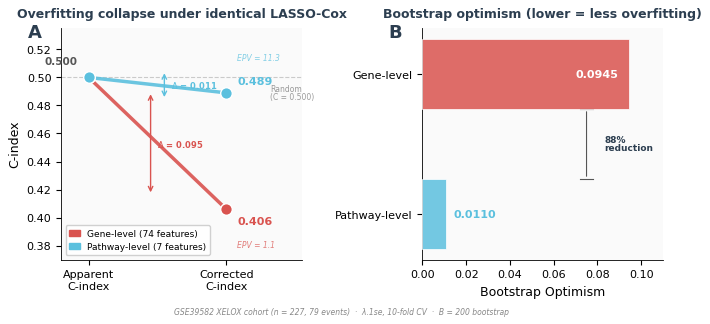

Write Python code to recreate this figure. (Note: this script raises an exception after producing the figure.)
"""
Figure 5 Redesign v3 — Fix layout issues
Story: pathway aggregation prevents overfitting collapse
"""
import matplotlib
matplotlib.use('Agg')
import matplotlib.pyplot as plt
import matplotlib.patches as mpatches
from matplotlib.patches import FancyArrowPatch
import numpy as np
import os

# ── Style ──
GENE_COLOR = '#D9534F'      # softer red
PATH_COLOR = '#5BC0DE'      # softer teal
BG_COLOR = '#FAFAFA'
FONT_FAMILY = 'Arial'
DPI = 300

plt.rcParams.update({
    'font.family': FONT_FAMILY,
    'font.size': 8,
    'axes.linewidth': 0.6,
    'figure.dpi': DPI,
    'savefig.dpi': DPI,
    'savefig.bbox': 'tight',
    'savefig.pad_inches': 0.08,
})

# ── Data ──
apparent = [0.500, 0.500]
corrected = [0.406, 0.489]
optimism = [0.0945, 0.011]
epv = [1.1, 11.3]

BASE = r'/path/to/xelox_project'
OUT = os.path.join(BASE, 'results', 'figures_png', 'v5.11', 'Fig5_fair_comparison_v3.png')


def add_panel_label(ax, label, x=-0.14, y=1.02):
    ax.text(x, y, label, transform=ax.transAxes,
            fontsize=13, fontweight='bold', va='top', ha='left',
            color='#2C3E50')


def fig5_v3():
    fig = plt.figure(figsize=(7.0, 3.4))
    gs = fig.add_gridspec(1, 2, wspace=0.50, left=0.10, right=0.96,
                          top=0.86, bottom=0.18)

    # ═══════════════════════════════════════════
    # Panel A: Slope chart
    # ═══════════════════════════════════════════
    ax = fig.add_subplot(gs[0, 0])
    ax.set_facecolor(BG_COLOR)

    x_app, x_cor = 0, 1
    colors = [GENE_COLOR, PATH_COLOR]

    # Draw lines and dots
    for i, c in enumerate(colors):
        ax.plot([x_app, x_cor], [apparent[i], corrected[i]],
                color=c, linewidth=2.5, alpha=0.9, zorder=3,
                solid_capstyle='round')
        ax.scatter([x_app, x_cor], [apparent[i], corrected[i]],
                   s=70, color=c, edgecolors='white', linewidths=1.0, zorder=4)

    # ── Labels: Apparent (left side, staggered) ──
    # Only one apparent label since both are 0.500
    ax.text(x_app - 0.08, apparent[0] + 0.008, '0.500',
            ha='right', va='bottom', fontsize=7.5, color='#555555', fontweight='bold')

    # ── Labels: Corrected (right side) ──
    ax.text(x_cor + 0.08, corrected[0] - 0.005, f'{corrected[0]:.3f}',
            ha='left', va='top', fontsize=8, color=GENE_COLOR, fontweight='bold')
    ax.text(x_cor + 0.08, corrected[1] + 0.005, f'{corrected[1]:.3f}',
            ha='left', va='bottom', fontsize=8, color=PATH_COLOR, fontweight='bold')

    # ── EPV annotations (right side, below/above corrected values) ──
    ax.text(x_cor + 0.08, corrected[0] - 0.022, f'EPV = {epv[0]:.1f}',
            ha='left', va='top', fontsize=5.5, color=GENE_COLOR, alpha=0.75, style='italic')
    ax.text(x_cor + 0.08, corrected[1] + 0.022, f'EPV = {epv[1]:.1f}',
            ha='left', va='bottom', fontsize=5.5, color=PATH_COLOR, alpha=0.75, style='italic')

    # ── Random reference line + label ──
    ax.axhline(0.500, color='#AAAAAA', linestyle='--', linewidth=0.8, alpha=0.6, zorder=1)
    # Place "Random" label on the right, aligned with the line, below EPV text
    ax.text(1.32, 0.495, 'Random\n(C = 0.500)',
            fontsize=5.5, color='#999999', va='top', ha='left',
            linespacing=0.9)

    # ── Optimism drop annotations (vertical arrows in middle) ──
    # Gene: big drop
    ax.annotate('', xy=(0.45, corrected[0] + 0.01), xytext=(0.45, apparent[0] - 0.01),
                arrowprops=dict(arrowstyle='<->', color=GENE_COLOR, lw=1.0,
                                connectionstyle='arc3,rad=0'))
    ax.text(0.50, (apparent[0] + corrected[0]) / 2, f'$\\Delta$ = {optimism[0]:.3f}',
            ha='left', va='center', fontsize=6, color=GENE_COLOR, fontweight='bold')

    # Pathway: small drop
    ax.annotate('', xy=(0.55, corrected[1] - 0.005), xytext=(0.55, apparent[1] + 0.005),
                arrowprops=dict(arrowstyle='<->', color=PATH_COLOR, lw=1.0,
                                connectionstyle='arc3,rad=0'))
    ax.text(0.60, (apparent[1] + corrected[1]) / 2, f'$\\Delta$ = {optimism[1]:.3f}',
            ha='left', va='center', fontsize=6, color=PATH_COLOR, fontweight='bold')

    # ── Axis settings ──
    ax.set_xlim(-0.20, 1.55)
    ax.set_ylim(0.37, 0.535)
    ax.set_xticks([x_app, x_cor])
    ax.set_xticklabels(['Apparent\nC-index', 'Corrected\nC-index'], fontsize=8)
    ax.set_ylabel('C-index', fontsize=9)
    ax.spines['top'].set_visible(False)
    ax.spines['right'].set_visible(False)
    ax.set_title('Overfitting collapse under identical LASSO-Cox',
                 fontsize=9, fontweight='bold', color='#2C3E50', pad=8)
    add_panel_label(ax, 'A')

    # Legend
    handles = [mpatches.Patch(color=GENE_COLOR, label='Gene-level (74 features)'),
               mpatches.Patch(color=PATH_COLOR, label='Pathway-level (7 features)')]
    ax.legend(handles=handles, fontsize=6.5, loc='lower left',
              framealpha=0.9, edgecolor='#CCCCCC', handlelength=1.2)

    # ═══════════════════════════════════════════
    # Panel B: Optimism comparison
    # ═══════════════════════════════════════════
    ax = fig.add_subplot(gs[0, 1])
    ax.set_facecolor(BG_COLOR)

    y_pos = [1, 0]
    bar_height = 0.50
    opt_vals = [optimism[0], optimism[1]]

    bars = ax.barh(y_pos, opt_vals, height=bar_height, color=colors,
                   edgecolor='white', linewidth=0.6, alpha=0.85, zorder=3)

    # Value labels (inside bars for gene, outside for pathway)
    ax.text(opt_vals[0] - 0.005, y_pos[0], f'{opt_vals[0]:.4f}',
            va='center', ha='right', fontsize=8, color='white', fontweight='bold')
    ax.text(opt_vals[1] + 0.003, y_pos[1], f'{opt_vals[1]:.4f}',
            va='center', ha='left', fontsize=8, color=PATH_COLOR, fontweight='bold')

    # ── 88% reduction bracket annotation ──
    # Draw a curly brace between the two bars
    brace_x = 0.075
    ax.annotate('', xy=(brace_x, 0.25), xytext=(brace_x, 0.75),
                arrowprops=dict(arrowstyle='-', color='#555555', lw=0.8))
    ax.plot([brace_x - 0.003, brace_x + 0.003], [0.25, 0.25], color='#555555', lw=0.8)
    ax.plot([brace_x - 0.003, brace_x + 0.003], [0.75, 0.75], color='#555555', lw=0.8)
    ax.text(brace_x + 0.008, 0.50, '88%\nreduction',
            ha='left', va='center', fontsize=6.5, fontweight='bold',
            color='#2C3E50', linespacing=0.9)

    # ── Axis settings ──
    ax.set_yticks(y_pos)
    ax.set_yticklabels(['Gene-level', 'Pathway-level'], fontsize=8)
    ax.set_xlabel('Bootstrap Optimism', fontsize=9)
    ax.spines['top'].set_visible(False)
    ax.spines['right'].set_visible(False)
    ax.set_xlim(0, 0.11)
    ax.set_title('Bootstrap optimism (lower = less overfitting)',
                 fontsize=9, fontweight='bold', color='#2C3E50', pad=8)
    add_panel_label(ax, 'B')

    # ── Bottom caption ──
    fig.text(0.5, 0.02,
             'GSE39582 XELOX cohort (n = 227, 79 events)  ·  λ.1se, 10-fold CV  ·  B = 200 bootstrap',
             ha='center', fontsize=5.5, color='#888888', style='italic')

    plt.savefig(OUT, dpi=DPI, bbox_inches='tight', pad_inches=0.08)
    print(f'Saved: {OUT}')
    return fig


if __name__ == '__main__':
    fig5_v3()
    print('Done.')
